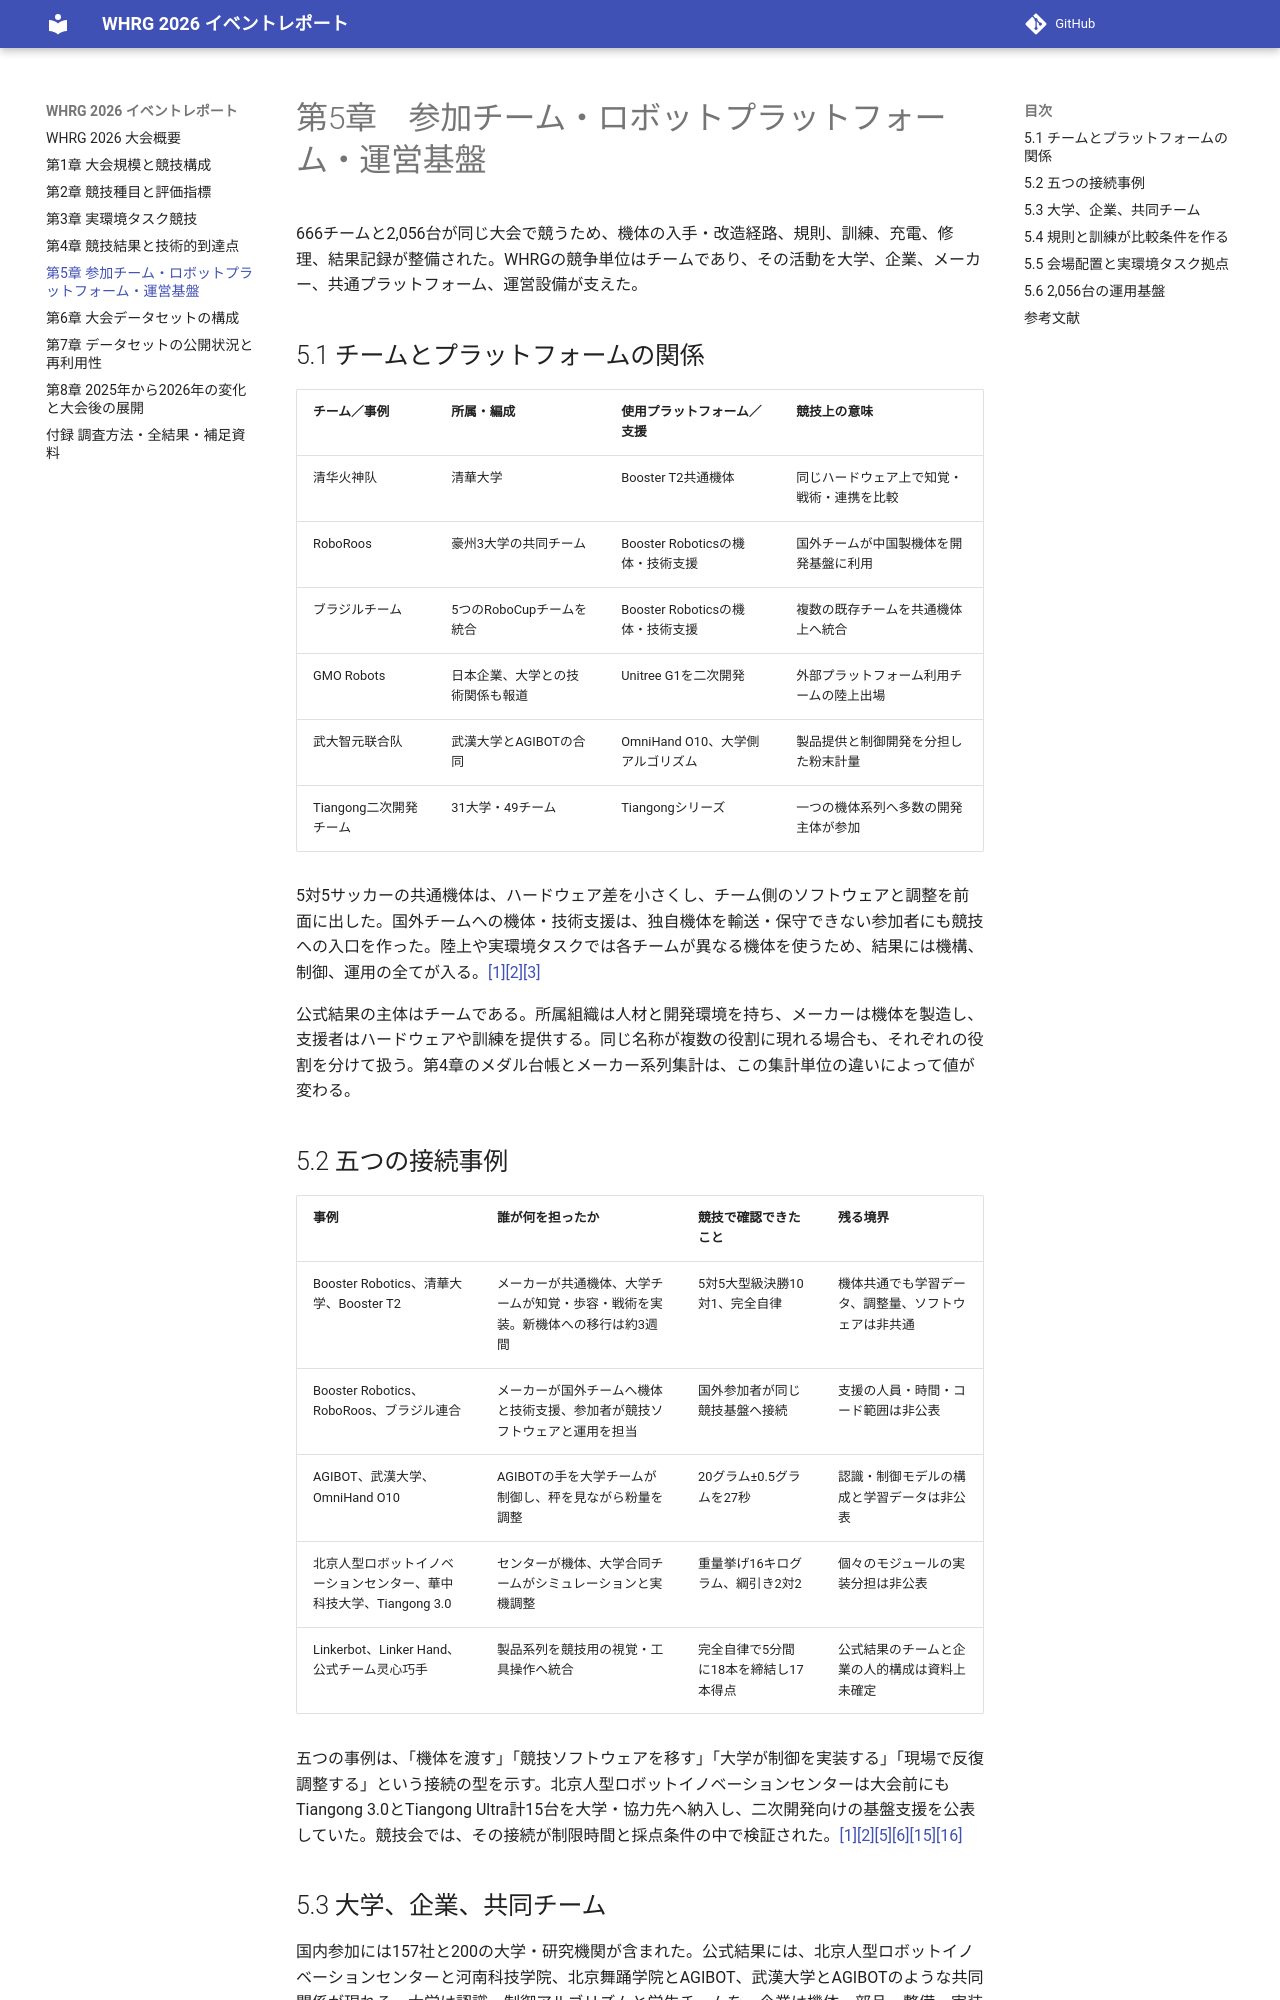

repository: Nico-Tech-Shenzhen/whrg-report · page: ch05/index.html · generator: mkdocs

# 第5章　参加チーム・ロボットプラットフォーム・運営基盤

666チームと2,056台が同じ大会で競うため、機体の入手・改造経路、規則、訓練、充電、修理、結果記録が整備された。WHRGの競争単位はチームであり、その活動を大学、企業、メーカー、共通プラットフォーム、運営設備が支えた。

## 5.1 チームとプラットフォームの関係

| チーム／事例 | 所属・編成 | 使用プラットフォーム／支援 | 競技上の意味 |
|---|---|---|---|
| <span lang="zh">清华火神队</span> | 清華大学 | Booster T2共通機体 | 同じハードウェア上で知覚・戦術・連携を比較 |
| RoboRoos | 豪州3大学の共同チーム | Booster Roboticsの機体・技術支援 | 国外チームが中国製機体を開発基盤に利用 |
| ブラジルチーム | 5つのRoboCupチームを統合 | Booster Roboticsの機体・技術支援 | 複数の既存チームを共通機体上へ統合 |
| GMO Robots | 日本企業、大学との技術関係も報道 | Unitree G1を二次開発 | 外部プラットフォーム利用チームの陸上出場 |
| <span lang="zh">武大智元联合队</span> | 武漢大学とAGIBOTの合同 | OmniHand O10、大学側アルゴリズム | 製品提供と制御開発を分担した粉末計量 |
| Tiangong二次開発チーム | 31大学・49チーム | Tiangongシリーズ | 一つの機体系列へ多数の開発主体が参加 |

5対5サッカーの共通機体は、ハードウェア差を小さくし、チーム側のソフトウェアと調整を前面に出した。国外チームへの機体・技術支援は、独自機体を輸送・保守できない参加者にも競技への入口を作った。陸上や実環境タスクでは各チームが異なる機体を使うため、結果には機構、制御、運用の全てが入る。[[1]](#ref-1)[[2]](#ref-2)[[3]](#ref-3)

公式結果の主体はチームである。所属組織は人材と開発環境を持ち、メーカーは機体を製造し、支援者はハードウェアや訓練を提供する。同じ名称が複数の役割に現れる場合も、それぞれの役割を分けて扱う。第4章のメダル台帳とメーカー系列集計は、この集計単位の違いによって値が変わる。

## 5.2 五つの接続事例

| 事例 | 誰が何を担ったか | 競技で確認できたこと | 残る境界 |
|---|---|---|---|
| Booster Robotics、清華大学、Booster T2 | メーカーが共通機体、大学チームが知覚・歩容・戦術を実装。新機体への移行は約3週間 | 5対5大型級決勝10対1、完全自律 | 機体共通でも学習データ、調整量、ソフトウェアは非共通 |
| Booster Robotics、RoboRoos、ブラジル連合 | メーカーが国外チームへ機体と技術支援、参加者が競技ソフトウェアと運用を担当 | 国外参加者が同じ競技基盤へ接続 | 支援の人員・時間・コード範囲は非公表 |
| AGIBOT、武漢大学、OmniHand O10 | AGIBOTの手を大学チームが制御し、秤を見ながら粉量を調整 | 20グラム±0.5グラムを27秒 | 認識・制御モデルの構成と学習データは非公表 |
| 北京人型ロボットイノベーションセンター、華中科技大学、Tiangong 3.0 | センターが機体、大学合同チームがシミュレーションと実機調整 | 重量挙げ16キログラム、綱引き2対2 | 個々のモジュールの実装分担は非公表 |
| Linkerbot、Linker Hand、公式チーム<span lang="zh">灵心巧手</span> | 製品系列を競技用の視覚・工具操作へ統合 | 完全自律で5分間に18本を締結し17本得点 | 公式結果のチームと企業の人的構成は資料上未確定 |

五つの事例は、「機体を渡す」「競技ソフトウェアを移す」「大学が制御を実装する」「現場で反復調整する」という接続の型を示す。北京人型ロボットイノベーションセンターは大会前にもTiangong 3.0とTiangong Ultra計15台を大学・協力先へ納入し、二次開発向けの基盤支援を公表していた。競技会では、その接続が制限時間と採点条件の中で検証された。[[1]](#ref-1)[[2]](#ref-2)[[5]](#ref-5)[[6]](#ref-6)[[15]](#ref-15)[[16]](#ref-16)

## 5.3 大学、企業、共同チーム

国内参加には157社と200の大学・研究機関が含まれた。公式結果には、北京人型ロボットイノベーションセンターと河南科技学院、北京舞踊学院とAGIBOT、武漢大学とAGIBOTのような共同関係が現れる。大学は認識・制御アルゴリズムと学生チームを、企業は機体、部品、整備、実装経験を持ち寄った。公式チーム名そのものは結果表で原文のまま保持する。[[4]](#ref-4)

共同開発の効果が見えやすいのがデクスタラスハンドである。粉末計量ではAGIBOTのOmniHand O10を武漢大学チームが制御し、27秒で目標量へ合わせた。電動工具組立ではLinker Handを使う<span lang="zh">灵心巧手</span>が、完全自律で5分間に18本を締め、17本を得点にした。成果の主体を把握するには、製品名に加えて、認識、計画、制御、競技調整の担当を確認する必要がある。[[5]](#ref-5)[[6]](#ref-6)
